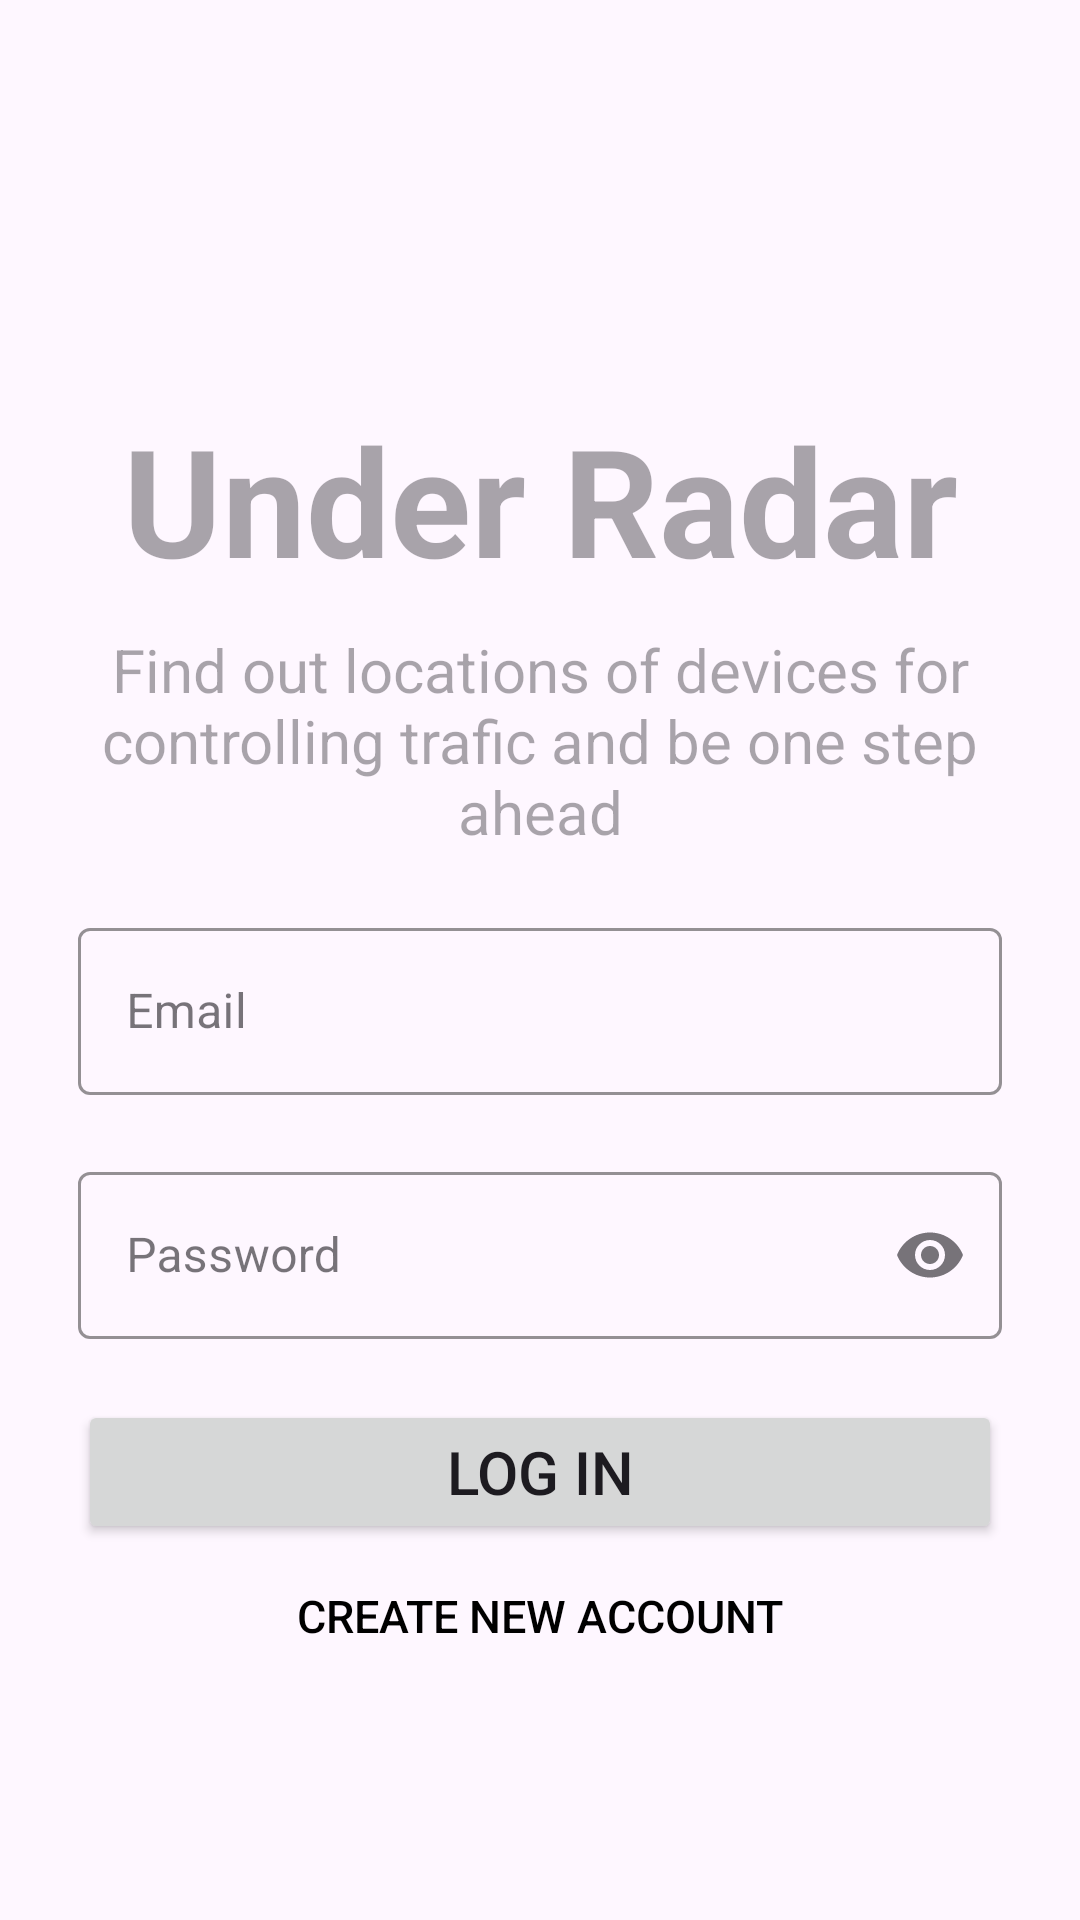

Here is an Android app screen rendered from its layout file. Give the layout XML and the strings, colors and styles it references.
<!-- AndroidManifest.xml: application theme Theme.UnderRadar -->
<!-- res/layout/fragment_login.xml -->
<?xml version="1.0" encoding="utf-8"?>
<LinearLayout
    xmlns:android="http://schemas.android.com/apk/res/android"
    xmlns:tools="http://schemas.android.com/tools"
    android:layout_width="match_parent"
    android:layout_height="match_parent"
    android:padding="8dp"
    android:orientation="vertical"
    android:layout_margin="7dp"
    android:layout_gravity="center"
    xmlns:app="http://schemas.android.com/apk/res-auto"
    tools:context=".fragments.LoginFragment">

    <LinearLayout
        android:layout_width="match_parent"
        android:layout_height="wrap_content"
        android:orientation="vertical"
        android:padding="5dp"
        android:layout_marginTop="120dp"
        android:layout_marginLeft="13dp"
        android:layout_marginRight="13dp"
        android:gravity="center">

        <LinearLayout
            android:layout_width="match_parent"
            android:layout_height="wrap_content"
            android:orientation="vertical">

            <TextView
                android:layout_width="match_parent"
                android:layout_height="wrap_content"
                android:textSize="50dp"
                android:textColor="@color/black"
                android:textStyle="bold"
                android:hint="@string/app_name"
                android:textAlignment="center"
                android:layout_marginBottom="10dp"/>

            <TextView
                android:layout_width="match_parent"
                android:layout_height="wrap_content"
                android:textSize="20dp"
                android:textColor="@color/black"
                android:hint="@string/message"
                android:gravity="center_horizontal"
                android:textAlignment="center"
                android:layout_marginBottom="20dp"/>

            <com.google.android.material.textfield.TextInputLayout
                android:id="@+id/textInput_email"
                app:errorEnabled="true"
                android:layout_width="match_parent"
                android:layout_height="wrap_content"
                android:hint="@string/email_label"
                style="@style/MyOutlinedBox">

                <EditText
                    android:id="@+id/login_editText_email"
                    android:layout_width="match_parent"
                    android:layout_height="wrap_content"
                    android:backgroundTintMode="add"
                    android:inputType="textEmailAddress"
                    tools:ignore="TouchTargetSizeCheck" />

            </com.google.android.material.textfield.TextInputLayout>

            <com.google.android.material.textfield.TextInputLayout
                android:id="@+id/textInput_password"
                app:errorEnabled="true"
                app:endIconMode="password_toggle"
                android:layout_width="match_parent"
                android:layout_height="wrap_content"
                android:hint="@string/password_label"
                style="@style/MyOutlinedBox">

                <EditText
                    android:id="@+id/login_editText_password"
                    android:layout_width="match_parent"
                    android:layout_height="wrap_content"
                    android:backgroundTintMode="add"
                    android:inputType="textPassword"
                    tools:ignore="TouchTargetSizeCheck" />

            </com.google.android.material.textfield.TextInputLayout>

        </LinearLayout>

        <LinearLayout
            android:layout_width="match_parent"
            android:layout_height="wrap_content"
            android:orientation="vertical">

            <Button
                android:id="@+id/login_button_login"
                android:layout_width="match_parent"
                android:layout_height="wrap_content"
                android:text="@string/login_label"
                android:layout_margin="0sp"
                android:textSize="20sp"/>

            <Button
                android:id="@+id/login_button_register"
                android:layout_width="match_parent"
                android:layout_height="wrap_content"
                android:text="@string/create_new_account"
                android:textColor="@color/black"
                android:background="@android:color/transparent"
                android:layout_margin="0sp"
                android:textSize="15dp"/>

        </LinearLayout>

    </LinearLayout>

</LinearLayout>
<!-- resources referenced by this layout -->
<resources>
  <color name="black">#000000</color>
  <string name="app_name">Under Radar</string>
  <string name="create_new_account">Create new account</string>
  <string name="email_label">Email</string>
  <string name="login_label">Log in</string>
  <string name="message">Find out locations of devices for controlling trafic and be one step ahead</string>
  <string name="password_label">Password</string>
  <style name="MyOutlinedBox" parent="Widget.MaterialComponents.TextInputLayout.OutlinedBox">
          <item name="boxStrokeColor">@color/black</item>
      </style>
  <style name="Theme.UnderRadar" parent="Base.Theme.UnderRadar" />
  <style name="Base.Theme.UnderRadar" parent="Theme.Material3.DayNight.NoActionBar">
          
          
      </style>
</resources>
